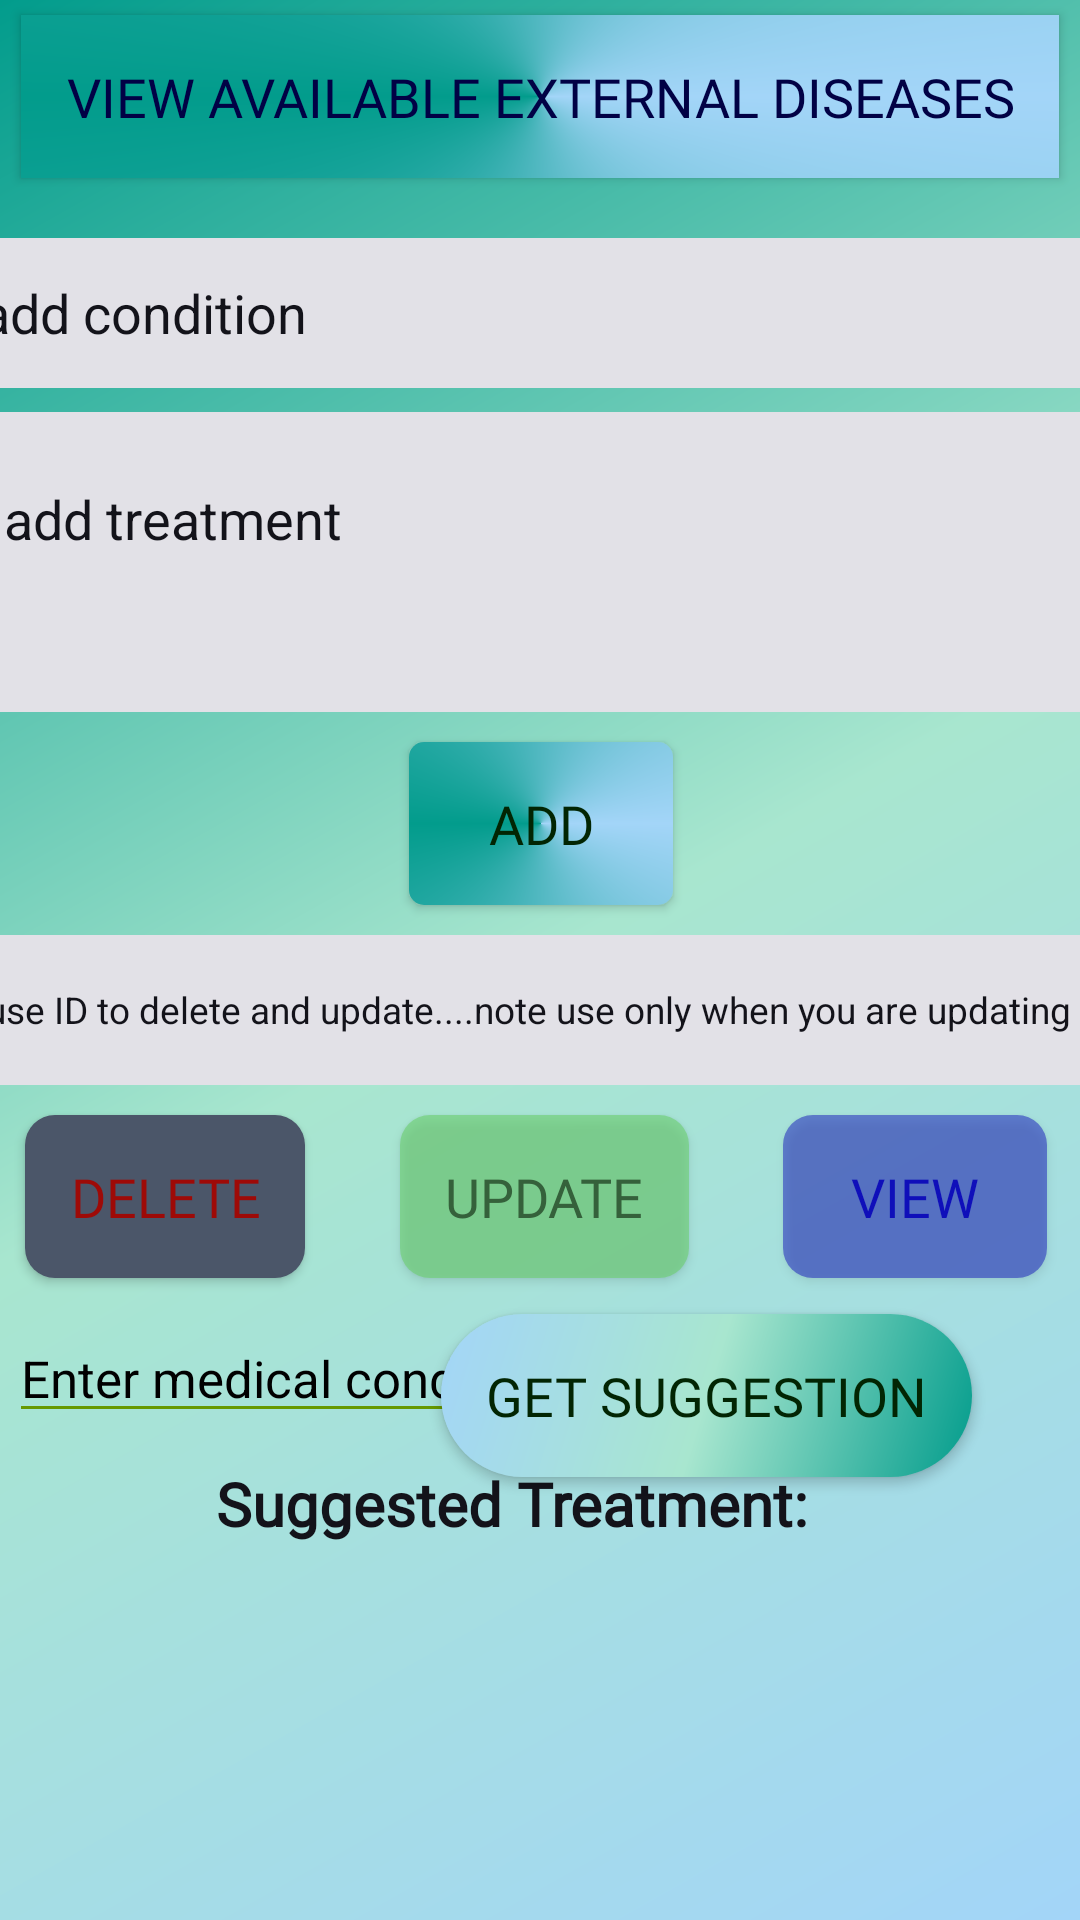

Layout XML and referenced resources for this Android screen:
<!-- AndroidManifest.xml: application theme Theme.ABEDI -->
<!-- res/layout/activity_treatment_suggestion_admin.xml -->
<?xml version="1.0" encoding="utf-8"?>
<androidx.constraintlayout.widget.ConstraintLayout xmlns:android="http://schemas.android.com/apk/res/android"
    xmlns:app="http://schemas.android.com/apk/res-auto"
    xmlns:tools="http://schemas.android.com/tools"
    android:id="@+id/main"
    android:layout_width="match_parent"
    android:layout_height="match_parent"
    android:fillViewport="true"
    android:background="@drawable/gradient_bg2"
    tools:context=".Controller.Admin.TreatmentSuggestionAdmin">

    <Button
        android:id="@+id/view_EDA_btn"
        android:layout_width="wrap_content"
        android:layout_height="wrap_content"
        android:layout_marginTop="5dp"
        android:background="@drawable/gradient_bg"
        android:fontFamily="@font/text_font_style_light"
        android:gravity="center"
        android:padding="15dp"
        android:shadowColor="@color/black"
        android:text="View Available External Diseases"
        android:textColor="#010145"
        android:textSize="18sp"
        app:layout_constraintEnd_toEndOf="parent"
        app:layout_constraintStart_toStartOf="parent"
        app:layout_constraintTop_toTopOf="parent" />
    <ScrollView
        android:id="@+id/scrollView2"
        android:layout_width="match_parent"
        android:layout_height="240dp"
        android:padding="16dp"
        android:layout_marginTop="10dp"
        app:layout_constraintEnd_toEndOf="parent"
        app:layout_constraintHorizontal_bias="0.0"
        app:layout_constraintStart_toStartOf="parent"
        app:layout_constraintTop_toBottomOf="@+id/textView2">

        <TextView
            android:id="@+id/suggestionOutput"
            android:layout_width="360dp"
            android:layout_height="wrap_content"
            android:layout_marginTop="5dp"
            android:letterSpacing=".1"
            android:scrollIndicators="bottom"
            android:scrollbars="vertical"
            android:textAlignment="viewStart"
            android:textColor="@color/black"
            android:textSize="14dp"
            android:textStyle="bold"
            app:flow_horizontalAlign="center"
            app:layout_constraintEnd_toEndOf="parent"
            app:layout_constraintHorizontal_bias="0.49"
            app:layout_constraintStart_toStartOf="parent"
            app:layout_constraintTop_toBottomOf="@+id/textView2" />
    </ScrollView>

    <EditText
        android:id="@+id/editText_id"
        android:layout_width="400dp"
        android:layout_height="50dp"
        android:background="@drawable/rectangle_box"
        android:ems="10"
        android:hint="use ID to delete and update....note use only when you are updating and deleting"
        android:inputType="text"
        android:paddingStart="15dp"
        android:layout_marginTop="10dp"
        android:textColor="@color/black"
        android:textColorHint="@color/black"
        android:textSize="12.2sp"
        app:layout_constraintEnd_toEndOf="parent"
        app:layout_constraintStart_toStartOf="parent"
        app:layout_constraintTop_toBottomOf="@+id/addBtn" />

    <Button
        android:id="@+id/addBtn"
        android:layout_width="wrap_content"
        android:layout_height="wrap_content"
        android:background="@drawable/button_effect2"
        android:fontFamily="@font/text_font_style_light"
        android:gravity="center"
        android:padding="15dp"
        android:text="Add"
        android:layout_marginTop="10dp"
        android:textColor="#022503"
        android:textSize="18sp"
        app:layout_constraintEnd_toEndOf="parent"
        app:layout_constraintHorizontal_bias="0.501"
        app:layout_constraintStart_toStartOf="parent"
        app:layout_constraintTop_toBottomOf="@+id/treatment" />

    <EditText
        android:id="@+id/treatment"
        android:layout_width="400dp"
        android:layout_height="100dp"
        android:layout_marginTop="8dp"
        android:background="@drawable/rectangle_box"
        android:ems="10"
        android:hint="  add treatment"
        android:paddingStart="14dp"
        android:paddingBottom="29dp"
        android:textColor="@color/black"
        android:textColorHint="@color/black"
        app:layout_constraintEnd_toEndOf="parent"
        app:layout_constraintHorizontal_bias="0.545"
        app:layout_constraintStart_toStartOf="parent"
        app:layout_constraintTop_toBottomOf="@+id/condition" />

    <EditText
        android:id="@+id/condition"
        android:layout_width="400dp"
        android:layout_height="50dp"
        android:layout_marginTop="20dp"
        android:background="@drawable/rectangle_box"
        android:ems="10"
        android:hint="add condition"
        android:inputType="text"
        android:paddingStart="15dp"
        android:textColor="@color/black"
        android:textColorHint="@color/black"
        app:layout_constraintEnd_toEndOf="parent"
        app:layout_constraintHorizontal_bias="0.545"
        app:layout_constraintStart_toStartOf="parent"
        app:layout_constraintTop_toBottomOf="@+id/view_EDA_btn" />

    <EditText
        android:id="@+id/conditionInput"
        android:layout_width="wrap_content"
        android:layout_height="wrap_content"
        android:layout_marginEnd="150dp"
        android:layout_marginTop="12dp"
        android:backgroundTint="@android:color/holo_green_dark"
        android:ems="10"
        android:hint="Enter medical condition"
        android:inputType="text"
        android:textColor="@color/black"
        android:textColorHint="#000"
        android:textSize="17sp"
        app:layout_constraintEnd_toEndOf="parent"
        app:layout_constraintHorizontal_bias="0.237"
        app:layout_constraintStart_toStartOf="parent"
        app:layout_constraintTop_toBottomOf="@+id/delete_data_btn" />

    <Button
        android:id="@+id/suggestButton"
        android:layout_width="wrap_content"
        android:layout_height="wrap_content"
        android:layout_marginEnd="36dp"
        android:layout_marginTop="12dp"
        android:background="@drawable/button_effect_search"
        android:fontFamily="@font/text_font_style_light"
        android:padding="15dp"
        android:text="Get Suggestion"
        android:textColor="#022503"
        android:textSize="18sp"
        app:layout_constraintEnd_toEndOf="parent"
        app:layout_constraintTop_toBottomOf="@+id/view_all_data_btn" />

    <Button
        android:id="@+id/view_all_data_btn"
        android:layout_width="wrap_content"
        android:layout_height="wrap_content"
        android:layout_marginLeft="250dp"
        android:layout_marginTop="10dp"
        android:background="@drawable/button_effect4"
        android:fontFamily="@font/text_font_style_light"
        android:gravity="center"
        android:padding="15dp"
        android:text="View"
        android:textColor="#0F0FBA"
        android:textSize="18sp"
        app:layout_constraintEnd_toEndOf="parent"
        app:layout_constraintStart_toStartOf="parent"
        app:layout_constraintTop_toBottomOf="@+id/editText_id" />

    <Button
        android:id="@+id/update_data_btn"
        android:layout_width="wrap_content"
        android:layout_height="wrap_content"
        android:background="@drawable/button_effect3"
        android:fontFamily="@font/text_font_style_light"
        android:layout_marginTop="10dp"
        android:gravity="center"
        android:padding="15dp"
        android:text="Update"
        android:textColor="#35613B"
        android:textSize="18sp"
        app:layout_constraintEnd_toStartOf="@+id/view_all_data_btn"
        app:layout_constraintStart_toEndOf="@+id/delete_data_btn"
        app:layout_constraintTop_toBottomOf="@+id/editText_id" />

    <Button
        android:id="@+id/delete_data_btn"
        android:layout_width="wrap_content"
        android:layout_height="wrap_content"
        android:layout_marginRight="250dp"
        android:layout_marginTop="10dp"
        android:background="@drawable/button_effect"
        android:fontFamily="@font/text_font_style_light"
        android:gravity="center"
        android:padding="15dp"
        android:text="Delete"
        android:textColor="#9E0A07"
        android:textSize="18sp"
        app:layout_constraintEnd_toEndOf="parent"
        app:layout_constraintStart_toStartOf="parent"
        app:layout_constraintTop_toBottomOf="@+id/editText_id" />

    <TextView
        android:id="@+id/textView2"
        android:layout_width="wrap_content"
        android:layout_height="wrap_content"
        android:fontFamily="@font/text_font_style_light"
        android:gravity="center"
        android:layout_marginTop="10dp"
        android:text="Suggested Treatment:"
        android:textColor="@color/black"
        android:textSize="20sp"
        android:textStyle="bold"
        app:layout_constraintEnd_toEndOf="parent"
        app:layout_constraintHorizontal_bias="0.443"
        app:layout_constraintStart_toStartOf="parent"
        app:layout_constraintTop_toBottomOf="@+id/conditionInput" />

</androidx.constraintlayout.widget.ConstraintLayout>
<!-- resources referenced by this layout -->
<resources>
  <color name="black">#13131a</color>
  <!-- drawable button_effect (drawable) -->
  <?xml version="1.0" encoding="utf-8"?>
  <ripple xmlns:android="http://schemas.android.com/apk/res/android" android:color="#fff">
      <item>
          <shape android:shape="rectangle">
              <solid android:color="#4B5669"/>
              <corners android:radius="10dp"/>
          </shape>
      </item>
  
  </ripple>
  <!-- drawable button_effect2 (drawable) -->
  <?xml version="1.0" encoding="utf-8"?>
  <ripple xmlns:android="http://schemas.android.com/apk/res/android" android:color="#fff">
      <item>
          <shape android:shape="rectangle">
              <corners android:radius="5dp"/>
              <gradient
                  android:angle="135"
                  android:type="sweep"
                  android:startColor ="#A3D5F8"
                  android:centerColor="#029C8C"
                  android:endColor = "#A3D5F8"/>
          </shape>
      </item>
  
  </ripple>
  <!-- drawable button_effect3 (drawable) -->
  <?xml version="1.0" encoding="utf-8"?>
  <ripple xmlns:android="http://schemas.android.com/apk/res/android" android:color="#fff">
      <item>
          <shape android:shape="rectangle">
              <solid android:color="#996BCF6F"/>
              <corners android:radius="10dp"/>
          </shape>
      </item>
  
  </ripple>
  <!-- drawable button_effect4 (drawable) -->
  <?xml version="1.0" encoding="utf-8"?>
  <ripple xmlns:android="http://schemas.android.com/apk/res/android" android:color="#fff">
      <item>
          <shape android:shape="rectangle">
              <solid android:color="#7A0F0FBA"/>
              <corners android:radius="10dp"/>
          </shape>
      </item>
  
  </ripple>
  <!-- drawable button_effect_search (drawable) -->
  <?xml version="1.0" encoding="utf-8"?>
  <ripple xmlns:android="http://schemas.android.com/apk/res/android" android:color="#fff">
      <item>
          <shape android:shape="rectangle">
              <corners android:radius="75dp"/>
              <gradient
                  android:angle="135"
                  android:type="linear"
                  android:startColor ="#029C8C"
                  android:centerColor="#A8E6CF"
                  android:endColor = "#A3D5F8"/>
          </shape>
      </item>
  
  </ripple>
  <!-- drawable gradient_bg (drawable) -->
  <?xml version="1.0" encoding="utf-8"?>
  <shape xmlns:android="http://schemas.android.com/apk/res/android">
      <gradient
          android:angle="135"
          android:type="sweep"
          android:startColor ="#A3D5F8"
          android:centerColor="#029C8C"
          android:endColor = "#A3D5F8"/>
      
  </shape>
  <!-- drawable gradient_bg2 (drawable) -->
  <?xml version="1.0" encoding="utf-8"?>
  <shape xmlns:android="http://schemas.android.com/apk/res/android">
      <gradient
          android:angle="135"
          android:type="linear"
          android:startColor ="#A3D5F8"
          android:centerColor="#A8E6CF"
          android:endColor = "#029C8C"/>
      
  </shape>
  <!-- drawable rectangle_box (drawable) -->
  <?xml version="1.0" encoding="utf-8"?>
  <shape xmlns:android="http://schemas.android.com/apk/res/android" android:shape="rectangle">
      <stroke android:color="@color/black"></stroke>
      <solid android:color="#E2E1E7"></solid>
      <corners android:radius="10dp"></corners>
  </shape>
  <style name="Theme.ABEDI" parent="Base.Theme.ABEDI" />
  <style name="Base.Theme.ABEDI" parent="Theme.AppCompat.NoActionBar">
      </style>
</resources>
